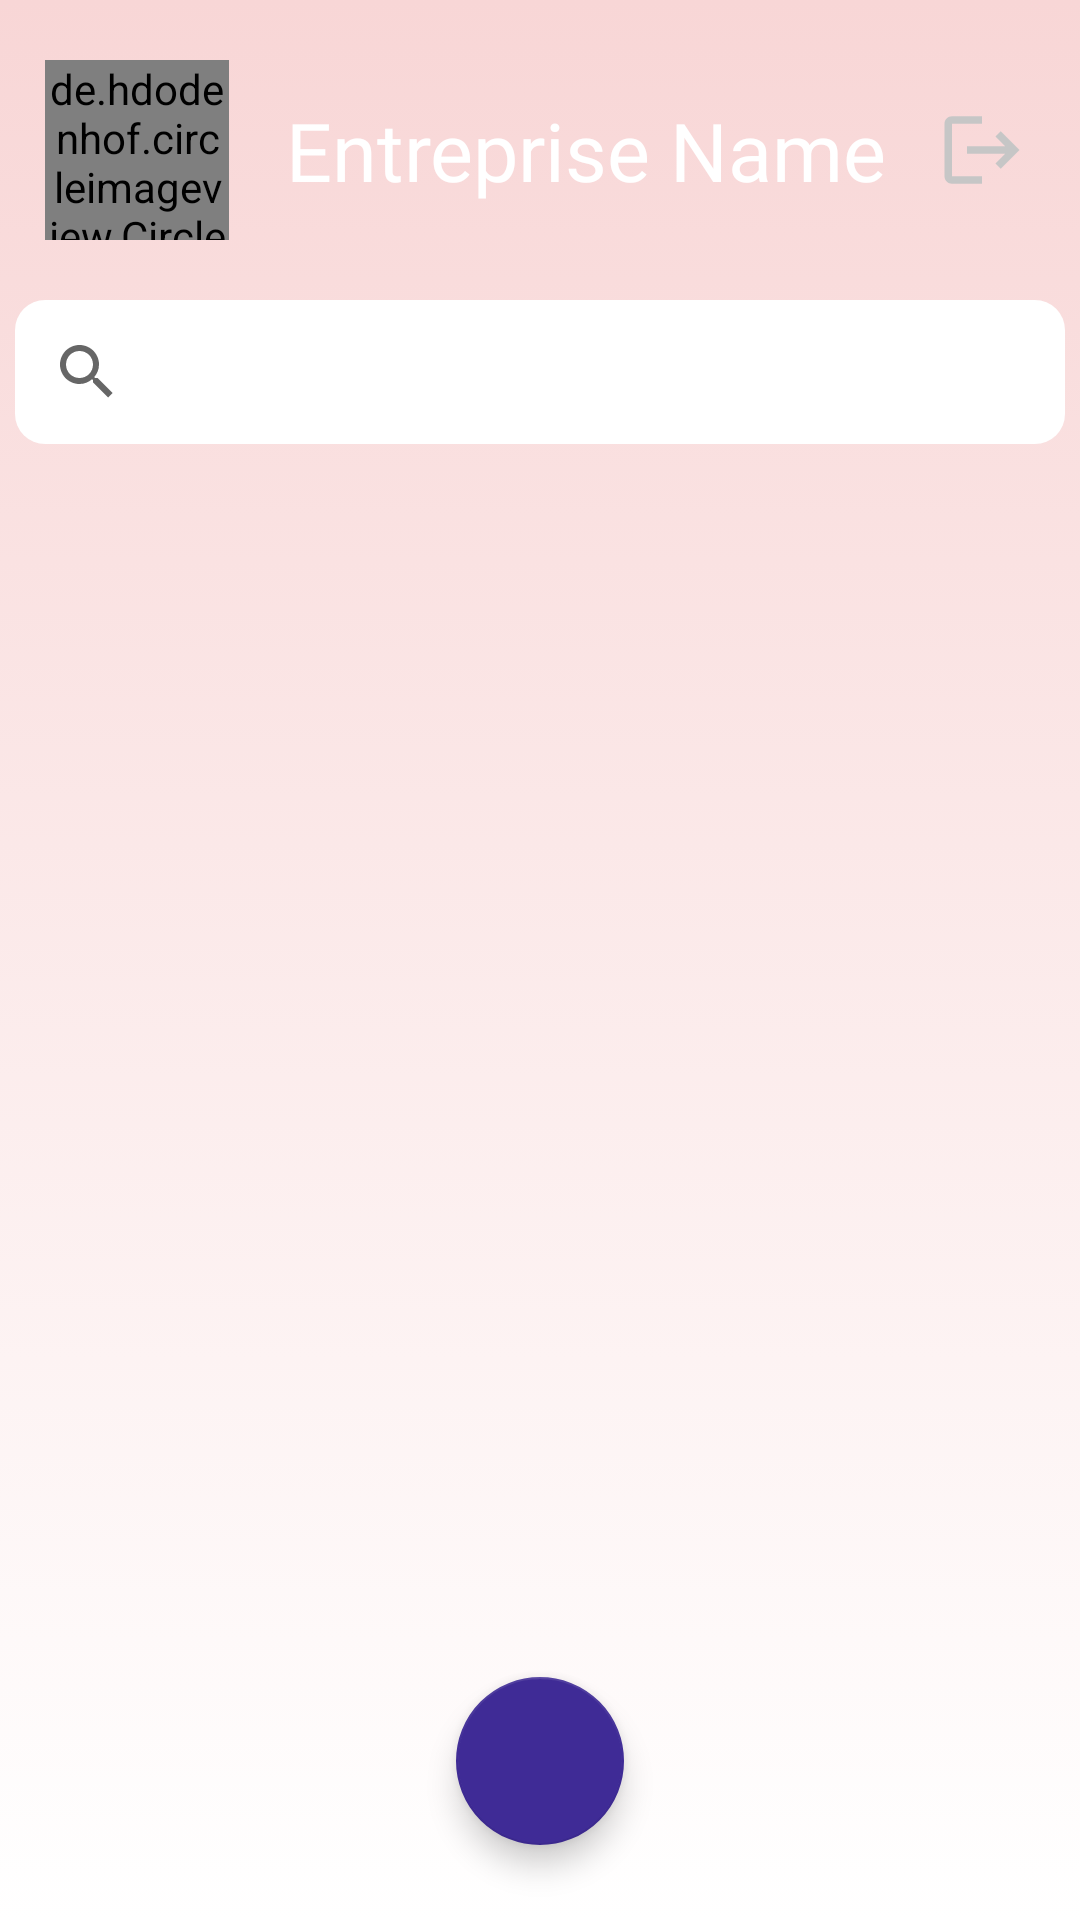

This screen was rendered from an Android layout file. Write that file and the resources it references.
<!-- AndroidManifest.xml: application theme Theme.My_PFE -->
<!-- res/layout/activity_main_entreprise.xml -->
<?xml version="1.0" encoding="utf-8"?>
<androidx.constraintlayout.widget.ConstraintLayout xmlns:android="http://schemas.android.com/apk/res/android"
    xmlns:app="http://schemas.android.com/apk/res-auto"
    xmlns:tools="http://schemas.android.com/tools"
    android:layout_width="match_parent"
    android:layout_height="match_parent"
    android:padding="5dp"
    android:background="@drawable/background06"
    android:id="@+id/entrepriseMainMenu">

    <LinearLayout
        android:id="@+id/linearLayout2"
        android:layout_width="match_parent"
        android:layout_height="70dp"
        android:layout_marginTop="10dp"
        android:orientation="horizontal"
        app:layout_constraintEnd_toEndOf="parent"
        app:layout_constraintStart_toStartOf="parent"
        app:layout_constraintTop_toTopOf="parent">

        <LinearLayout
            android:layout_width="wrap_content"
            android:layout_height="match_parent"
            android:layout_weight="3">

            <de.hdodenhof.circleimageview.CircleImageView
                android:id="@+id/entrepriseProfile"
                android:layout_width="60dp"
                android:layout_height="60dp"
                android:layout_weight="1"
                android:layout_marginStart="10dp"
                android:layout_gravity="center"
                app:srcCompat="@drawable/entreprise" />

            <TextView
                android:id="@+id/entrepriseMainName"
                android:layout_width="wrap_content"
                android:layout_height="wrap_content"
                android:layout_weight="5"
                android:layout_gravity="center"
                android:layout_marginLeft="15dp"
                android:gravity="center"
                android:text="Entreprise Name"
                android:textSize="27sp"
                android:fontFamily="@font/f6"
                android:textColor="@color/white"/>

            <ImageButton
                android:id="@+id/logOutBtn"
                android:layout_width="wrap_content"
                android:layout_height="wrap_content"
                android:layout_gravity="center"
                android:layout_marginEnd="0dp"
                android:layout_weight="1"
                android:backgroundTint="#00FFFFFF"
                app:srcCompat="@drawable/baseline_logout_24" />


        </LinearLayout>

    </LinearLayout>

    <SearchView
        android:id="@+id/entrepriseSearch"
        android:layout_width="match_parent"
        android:layout_height="wrap_content"
        android:layout_marginTop="15dp"
        android:background="@drawable/search_back"
        app:layout_constraintEnd_toEndOf="parent"
        app:layout_constraintHorizontal_bias="0.0"
        app:layout_constraintStart_toStartOf="parent"
        app:layout_constraintTop_toBottomOf="@+id/linearLayout2" />

    <androidx.recyclerview.widget.RecyclerView
        android:id="@+id/announceRecyclerView"
        android:layout_width="match_parent"
        android:layout_height="wrap_content"
        android:layout_marginStart="8dp"
        android:layout_marginTop="16dp"
        android:layout_marginEnd="8dp"
        app:layout_constraintEnd_toEndOf="parent"
        app:layout_constraintHorizontal_bias="1.0"
        app:layout_constraintStart_toStartOf="parent"
        app:layout_constraintTop_toBottomOf="@+id/entrepriseSearch"
        tools:listitem="@layout/entreprise_annonce" />

    <com.google.android.material.floatingactionbutton.FloatingActionButton
        android:id="@+id/addAnn"
        android:layout_width="wrap_content"
        android:layout_height="wrap_content"
        android:layout_marginBottom="20dp"
        android:clickable="true"
        app:backgroundTint="#3f2b96"
        app:layout_constraintBottom_toBottomOf="parent"
        app:layout_constraintEnd_toEndOf="parent"
        app:layout_constraintStart_toStartOf="parent"
        app:srcCompat="@drawable/baseline_add_24" />


</androidx.constraintlayout.widget.ConstraintLayout>
<!-- res/layout/entreprise_annonce.xml (included above) -->
<?xml version="1.0" encoding="utf-8"?>
<androidx.constraintlayout.widget.ConstraintLayout xmlns:android="http://schemas.android.com/apk/res/android"
    xmlns:tools="http://schemas.android.com/tools"
    android:layout_width="match_parent"
    android:layout_height="120dp"
    xmlns:app="http://schemas.android.com/apk/res-auto">

    <androidx.cardview.widget.CardView
        android:layout_width="match_parent"
        android:layout_height="match_parent"
        android:layout_marginTop="10dp"
        app:cardCornerRadius="10dp"
        android:elevation="5dp">

        <androidx.constraintlayout.widget.ConstraintLayout
            android:layout_width="match_parent"
            android:layout_height="match_parent"
            >

            <TextView
                android:id="@+id/entre_annonceName"
                android:layout_width="wrap_content"
                android:layout_height="wrap_content"
                android:layout_marginStart="20dp"
                android:layout_marginTop="12dp"
                android:fontFamily="@font/f8"
                android:text="Annonce Name"
                android:textColor="@color/black"
                android:textSize="25sp"
                app:layout_constraintStart_toStartOf="parent"
                app:layout_constraintTop_toTopOf="parent" />

            <TextView
                android:id="@+id/announceDepartment"
                android:layout_width="wrap_content"
                android:layout_height="wrap_content"
                android:layout_marginStart="15dp"
                android:layout_marginTop="15dp"
                android:text="Annonce Description , this entreprise jsjf"
                android:textColor="@color/silver"
                android:textSize="17sp"
                android:fontFamily="@font/f3"
                app:layout_constraintStart_toStartOf="parent"
                app:layout_constraintTop_toBottomOf="@+id/entre_annonceName" />

            <TextView
                android:id="@+id/dateAnnonce"
                android:layout_width="wrap_content"
                android:layout_height="wrap_content"
                android:layout_marginEnd="10dp"
                android:layout_marginBottom="8dp"
                android:text="00/00/0000"
                android:textColor="@color/silver"
                android:textStyle="italic"
                app:layout_constraintBottom_toBottomOf="parent"
                app:layout_constraintEnd_toEndOf="parent" />

            <ImageButton
                android:id="@+id/deleteEntrepriseEnnounce"
                android:layout_width="wrap_content"
                android:layout_height="wrap_content"
                android:layout_marginEnd="15dp"
                android:background="#00FFFFFF"
                app:layout_constraintBottom_toBottomOf="@+id/entre_annonceName"
                app:layout_constraintEnd_toEndOf="parent"
                app:layout_constraintTop_toTopOf="@+id/entre_annonceName"
                app:srcCompat="@drawable/baseline_delete_24" />


        </androidx.constraintlayout.widget.ConstraintLayout>

    </androidx.cardview.widget.CardView>

</androidx.constraintlayout.widget.ConstraintLayout>
<!-- resources referenced by this layout -->
<resources>
  <color name="black">#FF000000</color>
  <color name="silver">#C0C0C0</color>
  <color name="white">#FFFFFFFF</color>
  <!-- drawable background06 (drawable) -->
  <?xml version="1.0" encoding="utf-8"?>
  <selector xmlns:android="http://schemas.android.com/apk/res/android">
      <item>
          <shape android:shape="rectangle">
              <gradient android:startColor="#F8D6D6" android:endColor="#ffffff" android:angle="270"/>
          </shape>
      </item>
  </selector>
  <!-- drawable baseline_delete_24 (drawable) -->
  <vector android:height="35dp" android:tint="#787878"
      android:viewportHeight="24" android:viewportWidth="24"
      android:width="35dp" xmlns:android="http://schemas.android.com/apk/res/android">
      <path android:fillColor="@android:color/white" android:pathData="M6,19c0,1.1 0.9,2 2,2h8c1.1,0 2,-0.9 2,-2V7H6v12zM19,4h-3.5l-1,-1h-5l-1,1H5v2h14V4z"/>
  </vector>
  <!-- drawable baseline_logout_24 (drawable) -->
  <vector android:autoMirrored="true" android:height="30dp"
      android:tint="#C6C6C6" android:viewportHeight="24"
      android:viewportWidth="24" android:width="30dp" xmlns:android="http://schemas.android.com/apk/res/android">
      <path android:fillColor="@android:color/white" android:pathData="M17,7l-1.41,1.41L18.17,11H8v2h10.17l-2.58,2.58L17,17l5,-5zM4,5h8V3H4c-1.1,0 -2,0.9 -2,2v14c0,1.1 0.9,2 2,2h8v-2H4V5z"/>
  </vector>
  <!-- drawable entreprise: vector/xml drawable (drawable, 13054 chars, omitted) -->
  <!-- drawable search_back (drawable) -->
  <?xml version="1.0" encoding="utf-8"?>
  <shape xmlns:android="http://schemas.android.com/apk/res/android">
  
      <corners
          android:radius="10dp"
          />
      <gradient android:startColor="@color/white" android:endColor="@color/white"/>
  </shape>
  <style name="Theme.My_PFE" parent="Theme.MaterialComponents.DayNight.NoActionBar">
          
          <item name="colorPrimary">@color/purple_500</item>
          <item name="colorPrimaryVariant">@color/purple_700</item>
          <item name="colorOnPrimary">@color/white</item>
          
          <item name="colorSecondary">@color/purple_500</item>
          <item name="colorSecondaryVariant">@color/teal_700</item>
          <item name="colorOnSecondary">@color/white</item>
          
          <item name="android:statusBarColor">?attr/colorPrimaryVariant</item>
          
      </style>
  <color name="purple_500">#4A00E0</color>
  <color name="purple_700">#000000</color>
  <color name="teal_700">#FF018786</color>
</resources>
